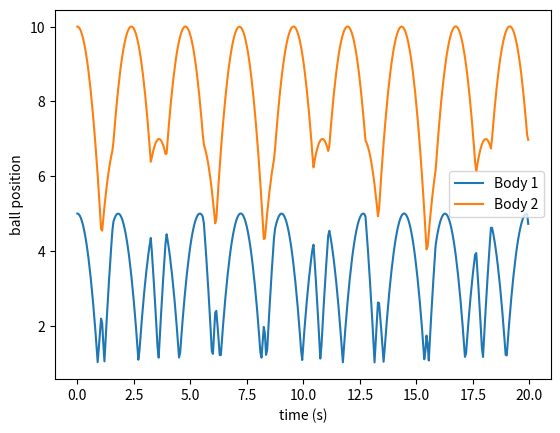
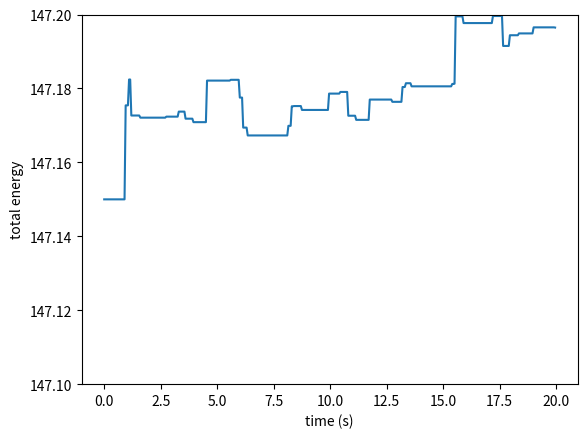

Here is the Python script that generated these plots, in order:
# -*- coding: utf-8 -*-
"""Two_bouncing_balls.ipynb

Automatically generated by Colaboratory.

Original file is located at
    https://colab.research.google.com/<link-removed>
"""

from numpy import sin, cos
import numpy as np
import matplotlib.pyplot as plt
import scipy.integrate as integrate
import matplotlib.animation as animation
from matplotlib import rc

"""모듈 임포트"""

# global variables
m1 = 1
m2 = 1
R1 = 1
R2 = 1
g = 9.81
K = 1e7

"""글로벌 변수 정의"""

# =======================================
def diff_s(t, y):

    F1 = 0
    F2 = 0

    if y[0]<R1:
      F1 = K * (R1-y[0])

    if y[1]-y[0]<R1+R2:
      F2 = K* (R1+R2 - (y[1]-y[0]))

    acc = [-m1*g + F1 - F2, -m2*g+F2]
    ydot = np.append(y[2:4], acc)
    return ydot

"""함수 정의"""

# =====================================
# create a time array from 0..100 sampled at 0.05 second steps
dt = 0.05
t = np.arange(0.0, 20, dt)

# initial state
state = np.array([5,10,0,0])

# integrate your ODE using scipy.integrate.
output = integrate.solve_ivp(diff_s, (0,20), state, t_eval = t, method='RK45',
                  rtol=1e-6, atol=1e-9)

"""numerical integration - RK45 사용"""

y = output.y
t = output.t

plt.figure()
plt.plot(t,y[0],label='Body 1')
plt.plot(t,y[1],label='Body 2')
plt.xlabel('time (s)')
plt.ylabel('ball position')
plt.legend()

total_energy = m1*g*y[0] + m2*g*y[1] + 1/2*m1*y[2]**2 + 1/2*m2*y[3]**2
plt.figure()
plt.plot(t, total_energy)
plt.ylim(147.1,147.2)
plt.xlabel('time (s)')
plt.ylabel('total energy')



"""결과 플롯"""

fig = plt.figure()
ax = fig.add_subplot(111, autoscale_on=False, aspect='equal', xlim=(-4, 4), ylim=(0, 12))
ax.grid()


#
circle1 = plt.Circle( (0,5),  radius=R1)
circle2 = plt.Circle( (0,10), radius=R2)

time_template = 'time = %.1fs'
time_text = ax.text(0.05, 0.9, '', transform=ax.transAxes)


def init():
    circle1.center=0,5
    circle2.center=0,10
    ax.add_patch(circle1)
    ax.add_patch(circle2)
    time_text.set_text('')
    return circle1, circle2, time_text


def animate(i):
    circle1.center=0,y[0][i]
    circle2.center=0,y[1][i]
    time_text.set_text(time_template % (i*dt))
    return circle1, circle2, time_text

#rc('animation', html='jshtml')

ani = animation.FuncAnimation(fig, animate, np.arange(1, len(y[0])),
                              interval=25, blit=False, repeat=True, init_func=init)

#ani
plt.show()
"""에니메이션 구현"""
